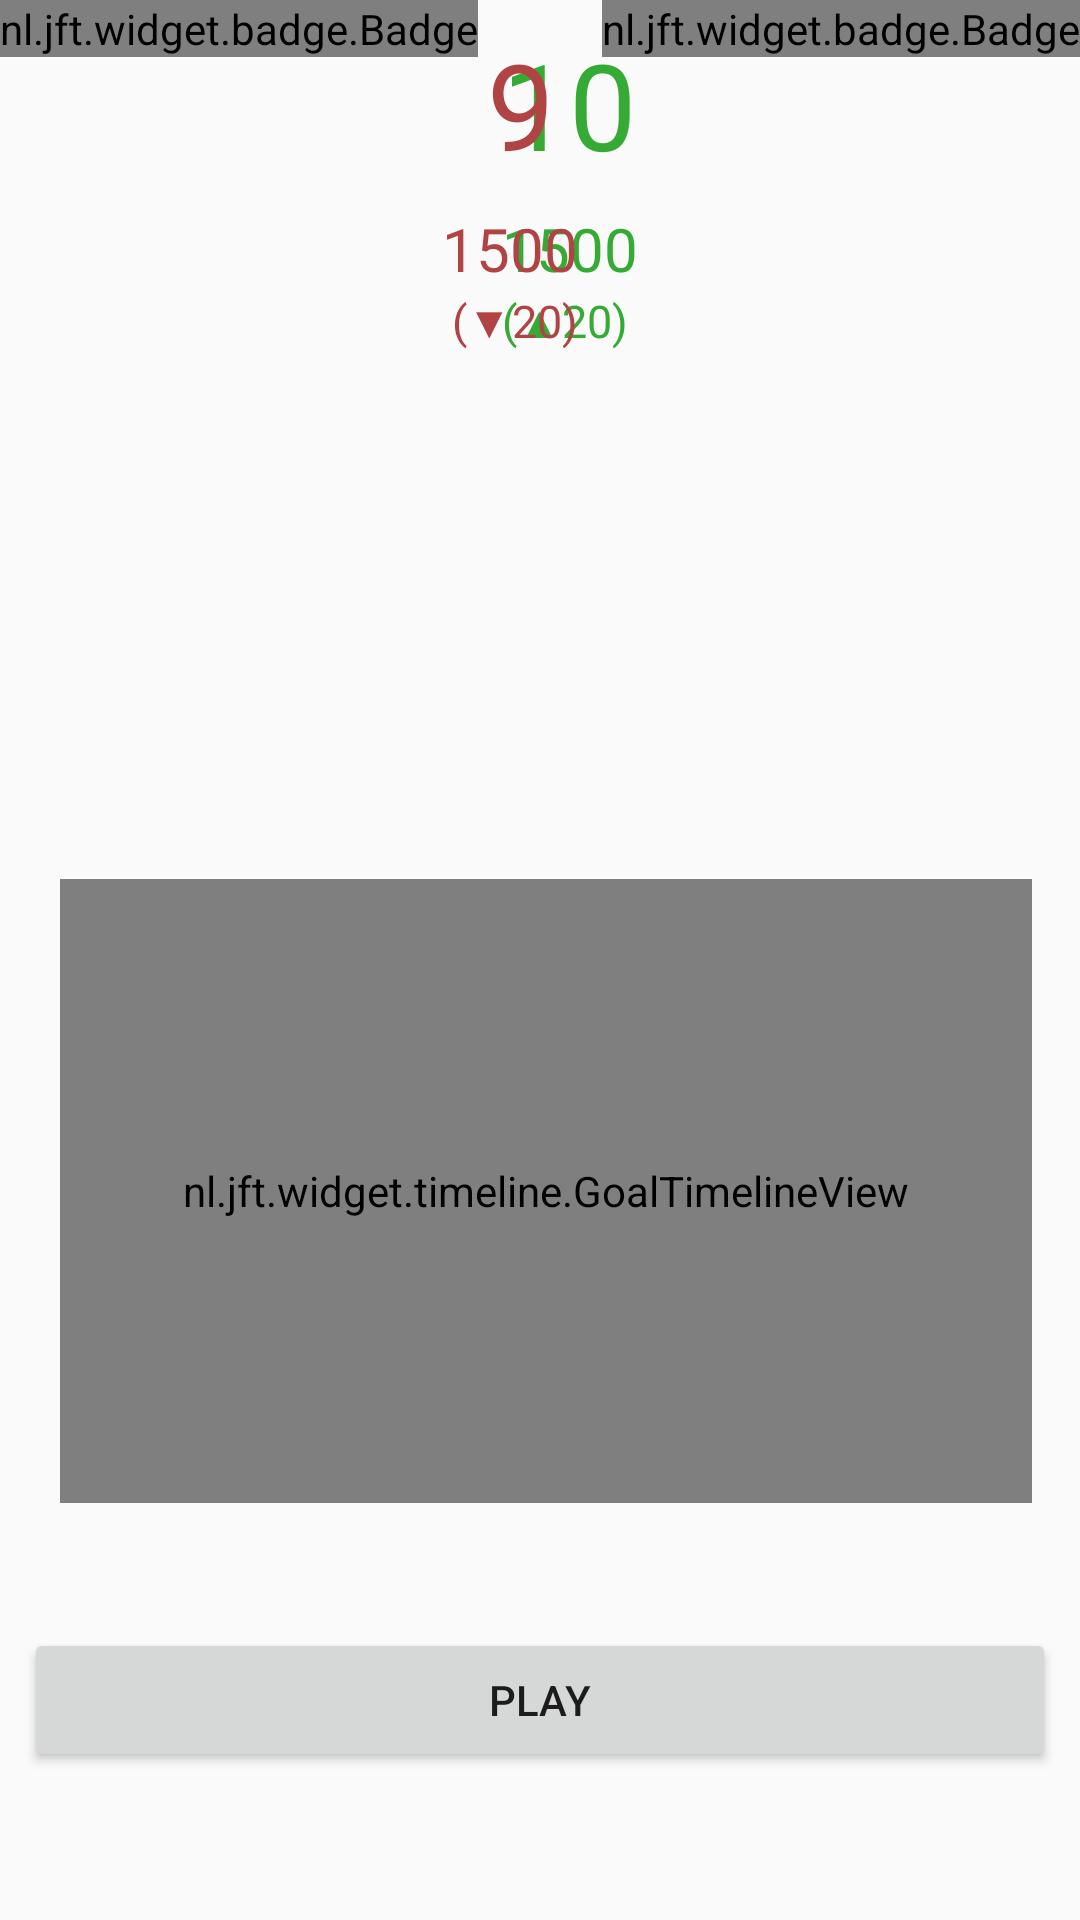

Produce the Android XML layout that renders to this screen, including the resource entries it uses.
<!-- AndroidManifest.xml: application theme AppTheme -->
<!-- res/layout/fragment_match_overview.xml -->
<android.support.constraint.ConstraintLayout xmlns:android="http://schemas.android.com/apk/res/android"
    xmlns:app="http://schemas.android.com/apk/res-auto"
    android:layout_width="match_parent"
    android:layout_height="match_parent"
    android:paddingBottom="@dimen/activity_vertical_margin"
    android:paddingLeft="@dimen/activity_horizontal_margin"
    android:paddingRight="@dimen/activity_horizontal_margin"
    android:paddingTop="@dimen/activity_vertical_margin">

    <nl.jft.widget.badge.Badge
        android:id="@+id/match_badge_profile_first"
        android:layout_width="wrap_content"
        android:layout_height="wrap_content"
        android:layout_marginLeft="0dp"
        android:layout_marginTop="0dp"
        app:drawable="@mipmap/ic_launcher"
        app:layout_constraintLeft_toLeftOf="parent"
        app:layout_constraintTop_toTopOf="parent"
        app:name="@string/matches_overview_name_first_placeholder"
        app:title="@string/matches_overview_title_first_placeholder" />

    <nl.jft.widget.badge.Badge
        android:id="@+id/match_badge_profile_second"
        android:layout_width="wrap_content"
        android:layout_height="wrap_content"
        android:layout_marginRight="0dp"
        android:layout_marginTop="0dp"
        app:drawable="@mipmap/ic_launcher"
        app:layout_constraintRight_toRightOf="parent"
        app:layout_constraintTop_toTopOf="parent"
        app:name="@string/matches_overview_name_second_placeholder"
        app:title="@string/matches_overview_title_second_placeholder" />

    <nl.jft.widget.timeline.GoalTimelineView
        android:id="@+id/match_timeline_goals"
        android:layout_width="324dp"
        android:layout_height="208dp"
        android:layout_marginTop="8dp"
        app:layout_constraintHorizontal_bias="0.555"
        app:layout_constraintLeft_toLeftOf="parent"
        app:layout_constraintRight_toRightOf="parent"
        app:layout_constraintTop_toTopOf="@+id/guideline" />

    <TextView
        android:id="@+id/match_text_goals_first"
        android:layout_width="wrap_content"
        android:layout_height="wrap_content"
        android:layout_marginLeft="8dp"
        android:layout_marginTop="8dp"
        android:text="10"
        android:textColor="@color/overview_list_matches_item_winner"
        android:textSize="40sp"
        app:layout_constraintLeft_toRightOf="@+id/match_badge_profile_first"
        app:layout_constraintTop_toTopOf="parent" />

    <TextView
        android:id="@+id/match_text_goals_label"
        android:layout_width="wrap_content"
        android:layout_height="wrap_content"
        android:layout_marginLeft="8dp"
        android:layout_marginRight="8dp"
        android:layout_marginTop="8dp"
        android:text="-"
        android:textSize="40sp"
        app:layout_constraintHorizontal_bias="0.5"
        app:layout_constraintLeft_toRightOf="@+id/match_text_goals_first"
        app:layout_constraintRight_toLeftOf="@+id/match_text_goals_second"
        app:layout_constraintTop_toTopOf="parent" />

    <TextView
        android:id="@+id/match_text_goals_second"
        android:layout_width="wrap_content"
        android:layout_height="wrap_content"
        android:layout_marginRight="16dp"
        android:layout_marginTop="8dp"
        android:text="9"
        android:textColor="@color/overview_list_matches_item_loser"
        android:textSize="40sp"
        app:layout_constraintRight_toLeftOf="@+id/match_badge_profile_second"
        app:layout_constraintTop_toTopOf="parent" />

    <TextView
        android:id="@+id/match_text_rating_first"
        android:layout_width="wrap_content"
        android:layout_height="wrap_content"
        android:layout_marginLeft="8dp"
        android:layout_marginTop="8dp"
        android:text="1500"
        android:textColor="@color/overview_list_matches_item_winner"
        android:textSize="20sp"
        app:layout_constraintLeft_toRightOf="@+id/match_badge_profile_first"
        app:layout_constraintTop_toBottomOf="@+id/match_text_goals_first" />

    <TextView
        android:id="@+id/match_text_rating_label"
        android:layout_width="wrap_content"
        android:layout_height="wrap_content"
        android:layout_marginLeft="8dp"
        android:layout_marginRight="8dp"
        android:layout_marginTop="8dp"
        android:text="-"
        android:textSize="20sp"
        app:layout_constraintLeft_toRightOf="@+id/match_text_rating_first"
        app:layout_constraintRight_toLeftOf="@+id/match_text_rating_second"
        app:layout_constraintTop_toBottomOf="@+id/match_text_goals_label" />

    <TextView
        android:id="@+id/match_text_rating_second"
        android:layout_width="wrap_content"
        android:layout_height="wrap_content"
        android:layout_marginRight="8dp"
        android:layout_marginTop="8dp"
        android:text="1500"
        android:textColor="@color/overview_list_matches_item_loser"
        android:textSize="20sp"
        app:layout_constraintRight_toLeftOf="@+id/match_badge_profile_second"
        app:layout_constraintTop_toBottomOf="@+id/match_text_goals_second" />

    <android.support.constraint.Guideline
        android:id="@+id/guideline"
        android:layout_width="wrap_content"
        android:layout_height="wrap_content"
        android:orientation="horizontal"
        app:layout_constraintGuide_end="355dp" />

    <TextView
        android:id="@+id/match_text_rating_difference_first"
        android:layout_width="wrap_content"
        android:layout_height="wrap_content"
        android:layout_marginLeft="8dp"
        android:layout_marginTop="0dp"
        android:text="(▲20)"
        android:textColor="@color/overview_list_matches_item_winner"
        android:textSize="15sp"
        app:layout_constraintLeft_toRightOf="@+id/match_badge_profile_first"
        app:layout_constraintTop_toBottomOf="@+id/match_text_rating_first" />

    <TextView
        android:id="@+id/match_text_rating_difference_second"
        android:layout_width="wrap_content"
        android:layout_height="wrap_content"
        android:layout_marginRight="8dp"
        android:layout_marginTop="0dp"
        android:text="(▼20)"
        android:textColor="@color/overview_list_matches_item_loser"
        android:textSize="15sp"
        app:layout_constraintRight_toLeftOf="@+id/match_badge_profile_second"
        app:layout_constraintTop_toBottomOf="@+id/match_text_rating_second" />

    <Button
        android:id="@+id/match_overview_btn_play"
        android:layout_width="0dp"
        android:layout_height="wrap_content"
        android:layout_marginBottom="16dp"
        android:layout_marginLeft="8dp"
        android:layout_marginRight="8dp"
        android:layout_marginTop="8dp"
        android:text="@string/match_overview_btn_play"
        app:layout_constraintBottom_toBottomOf="parent"
        app:layout_constraintLeft_toLeftOf="parent"
        app:layout_constraintRight_toRightOf="parent"
        app:layout_constraintTop_toBottomOf="@+id/match_timeline_goals" />

</android.support.constraint.ConstraintLayout>
<!-- resources referenced by this layout -->
<resources>
  <color name="overview_list_matches_item_loser">#B04444</color>
  <color name="overview_list_matches_item_winner">#35AB35</color>
  <string name="match_overview_btn_play">Play</string>
  <string name="matches_overview_name_first_placeholder">Lesley</string>
  <string name="matches_overview_name_second_placeholder">Oscar</string>
  <string name="matches_overview_title_first_placeholder">Weltmeister</string>
  <string name="matches_overview_title_second_placeholder">Weltmeister</string>
  <style name="AppTheme" parent="Theme.AppCompat.Light.DarkActionBar">
          
          <item name="colorPrimary">@color/colorPrimary</item>
          <item name="colorPrimaryDark">@color/colorPrimaryDark</item>
          <item name="colorAccent">@color/colorAccent</item>
      </style>
  <color name="colorPrimary">#4caf50</color>
  <color name="colorPrimaryDark">#388e3c</color>
  <color name="colorAccent">#ff9800</color>
</resources>
